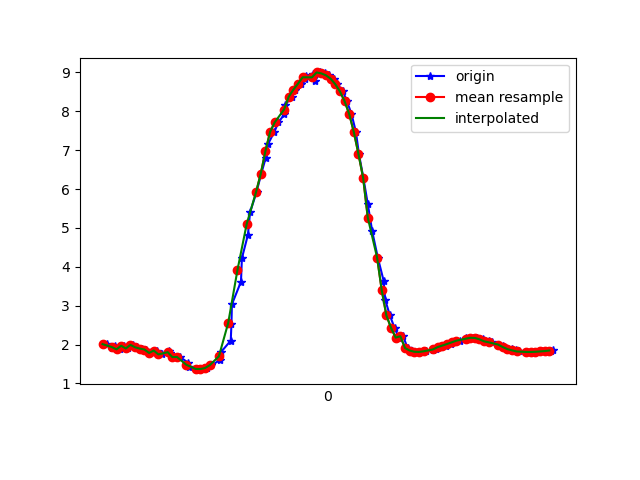

The data file committed next to this chart (first rows):
1618199817898, 895480864199484, 2.011654, -4.1131163, 8.664615
1618199817920, 895480883430254, 1.907, -4.147, 8.672
1618199817935, 895480902661024, 1.965, -4.142, 8.662
1618199817953, 895480921891794, 1.877, -4.143, 8.681
1618199817971, 895480941122564, 1.97, -4.17, 8.647
1618199817991, 895480960353334, 1.9, -4.153, 8.671
1618199818009, 895480979584104, 1.992, -4.268, 8.594
1618199818029, 895480998814874, 1.93, -4.233, 8.626
1618199818049, 895481018045644, 1.897, -4.392, 8.553
1618199818067, 895481037276414, 1.873, -4.332, 8.589
1618199818085, 895481056507184, 1.785, -4.406, 8.57
1618199818113, 895481075737954, 1.846, -4.388, 8.566
1618199818137, 895481094968724, 1.747, -4.381, 8.591
1618199818165, 895481114199494, 1.833, -4.473, 8.525
1618199818169, 895481133430264, 1.776, -4.462, 8.542
1618199818199, 895481152661034, 1.679, -4.622, 8.477
1618199818213, 895481171891804, 1.681, -4.611, 8.482
1618199818249, 895481191122574, 1.529, -4.651, 8.489
1618199818252, 895481210353344, 1.431, -4.775, 8.437
1618199818290, 895481229584114, 1.379, -4.823, 8.419
1618199818293, 895481248814884, 1.368, -4.835, 8.414
1618199818317, 895481268045654, 1.37, -4.833, 8.415
1618199818327, 895481287276424, 1.396, -4.821, 8.417
1618199818348, 895481306507194, 1.466, -4.798, 8.419
1618199818383, 895481325737964, 1.596, -4.747, 8.424
1618199818388, 895481344968734, 1.8, -4.635, 8.445
1618199818431, 895481364199504, 2.102, -4.444, 8.478
1618199818434, 895481383430274, 2.525, -4.215, 8.479
1618199818436, 895481402661044, 3.036, -4.003, 8.414
1618199818475, 895481421891814, 3.619, -3.804, 8.275
1618199818479, 895481441122584, 4.225, -3.548, 8.099
1618199818505, 895481460353354, 4.828, -3.217, 7.898
1618199818514, 895481479584124, 5.401, -2.848, 7.665
1618199818542, 895481498814894, 5.929, -2.477, 7.399
1618199818562, 895481518045664, 6.393, -2.126, 7.117
1618199818581, 895481537276434, 6.797, -1.808, 6.825
1618199818591, 895481556507204, 7.156, -1.509, 6.524
1618199818618, 895481575737974, 7.469, -1.221, 6.227
1618199818636, 895481594968744, 7.718, -0.9454, 5.965
1618199818662, 895481614199514, 7.928, -0.6617, 5.722
1618199818665, 895481633430284, 8.164, -0.3586, 5.41
1618199818693, 895481652661054, 8.374, -0.1109, 5.09
1618199818706, 895481671891824, 8.557, 0.06674, 4.776
1618199818735, 895481691122594, 8.712, 0.2077, 4.484
1618199818751, 895481710353364, 8.834, 0.314, 4.231
1618199818756, 895481729584134, 8.918, 0.3813, 4.046
1618199818783, 895481748814904, 8.972, 0.4337, 3.919
1618199818793, 895481768045674, 8.777, 0.6821, 4.307
1618199818815, 895481787276444, 9.001, 0.4976, 3.844
1618199818834, 895481806507214, 8.976, 0.4654, 3.905
1618199818853, 895481825737984, 8.927, 0.3653, 4.026
1618199818873, 895481844968754, 8.842, 0.1976, 4.222
1618199818889, 895481864199524, 8.7, -0.01192, 4.511
1618199818913, 895481883430294, 8.515, -0.2587, 4.844
1618199818930, 895481902661064, 8.266, -0.6144, 5.228
1618199818950, 895481921891834, 7.934, -1.086, 5.649
1618199818969, 895481941122604, 7.468, -1.586, 6.144
1618199818982, 895481960353374, 6.9, -2.054, 6.649
1618199819001, 895481979584144, 6.289, -2.47, 7.099
1618199819020, 895481998814914, 5.616, -2.882, 7.496
1618199819039, 895482018045684, 4.914, -3.289, 7.815
... 40 more rows
